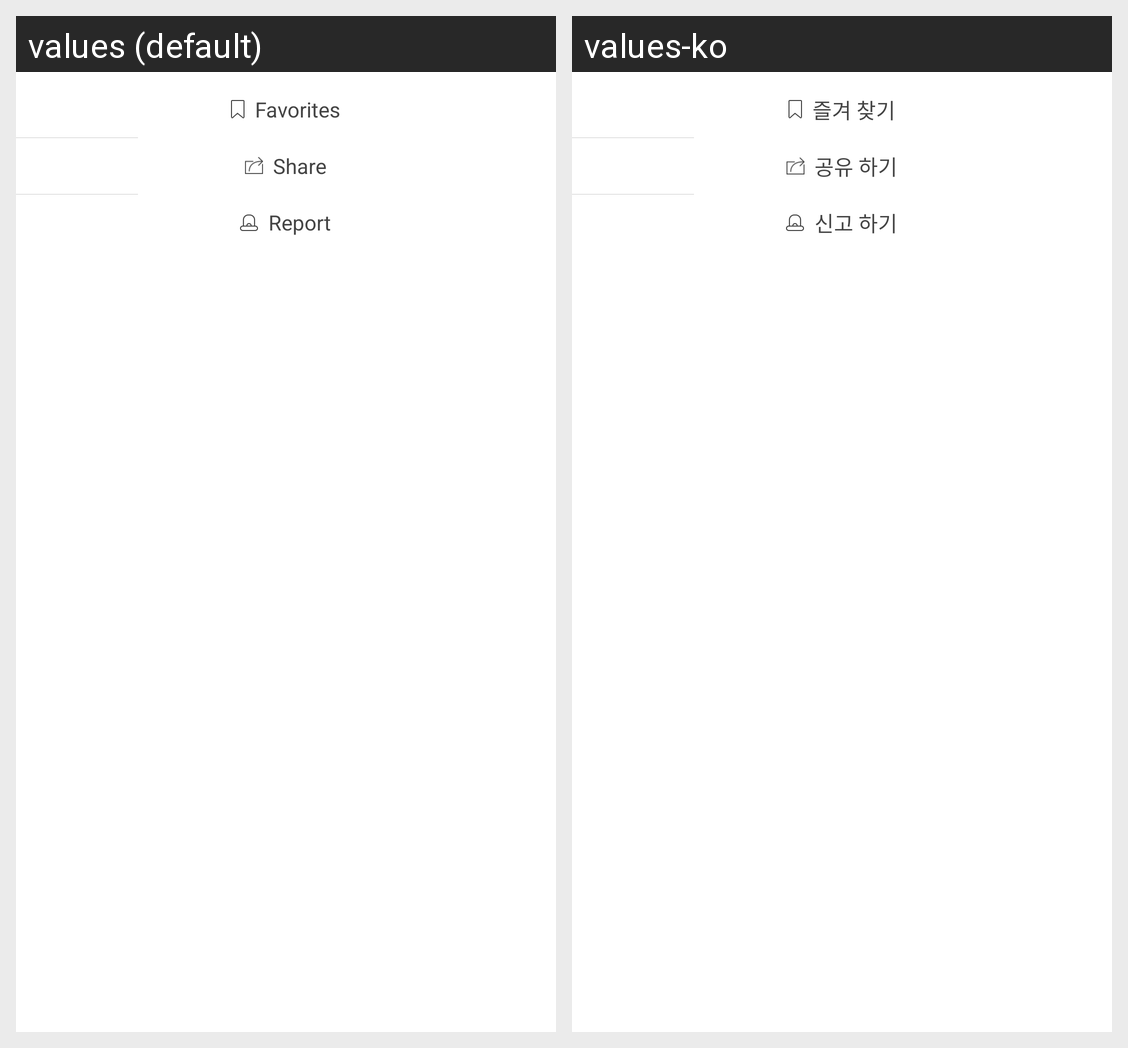

The Android screen above is rendered under two locales of the same app. Produce the string resources it draws, with the default and per-locale values.
Android screen res/layout/view_more_popup_window.xml rendered under 2 locales, left to right: values (default), values-ko. Device: Nexus 5 (rendered at 1080×1920; each locale shown at half size, 540×960, under a caption strip naming it); theme AppTheme.
Strings drawn on this screen, with the default value and each locale's value (text and hints the layout hard-codes, and strings that could not be matched under every locale, appear in the picture but are not listed):

view_more_bookmark
  values: Favorites
  values-ko: 즐겨 찾기

view_more_share
  values: Share
  values-ko: 공유 하기

view_more_report
  values: Report
  values-ko: 신고 하기
